Photos from the image-classification dataset "dataset" in the GitHub repository b-onc/Pregnancy-Test-Classifier. Its 2 classes are: negative, positive.

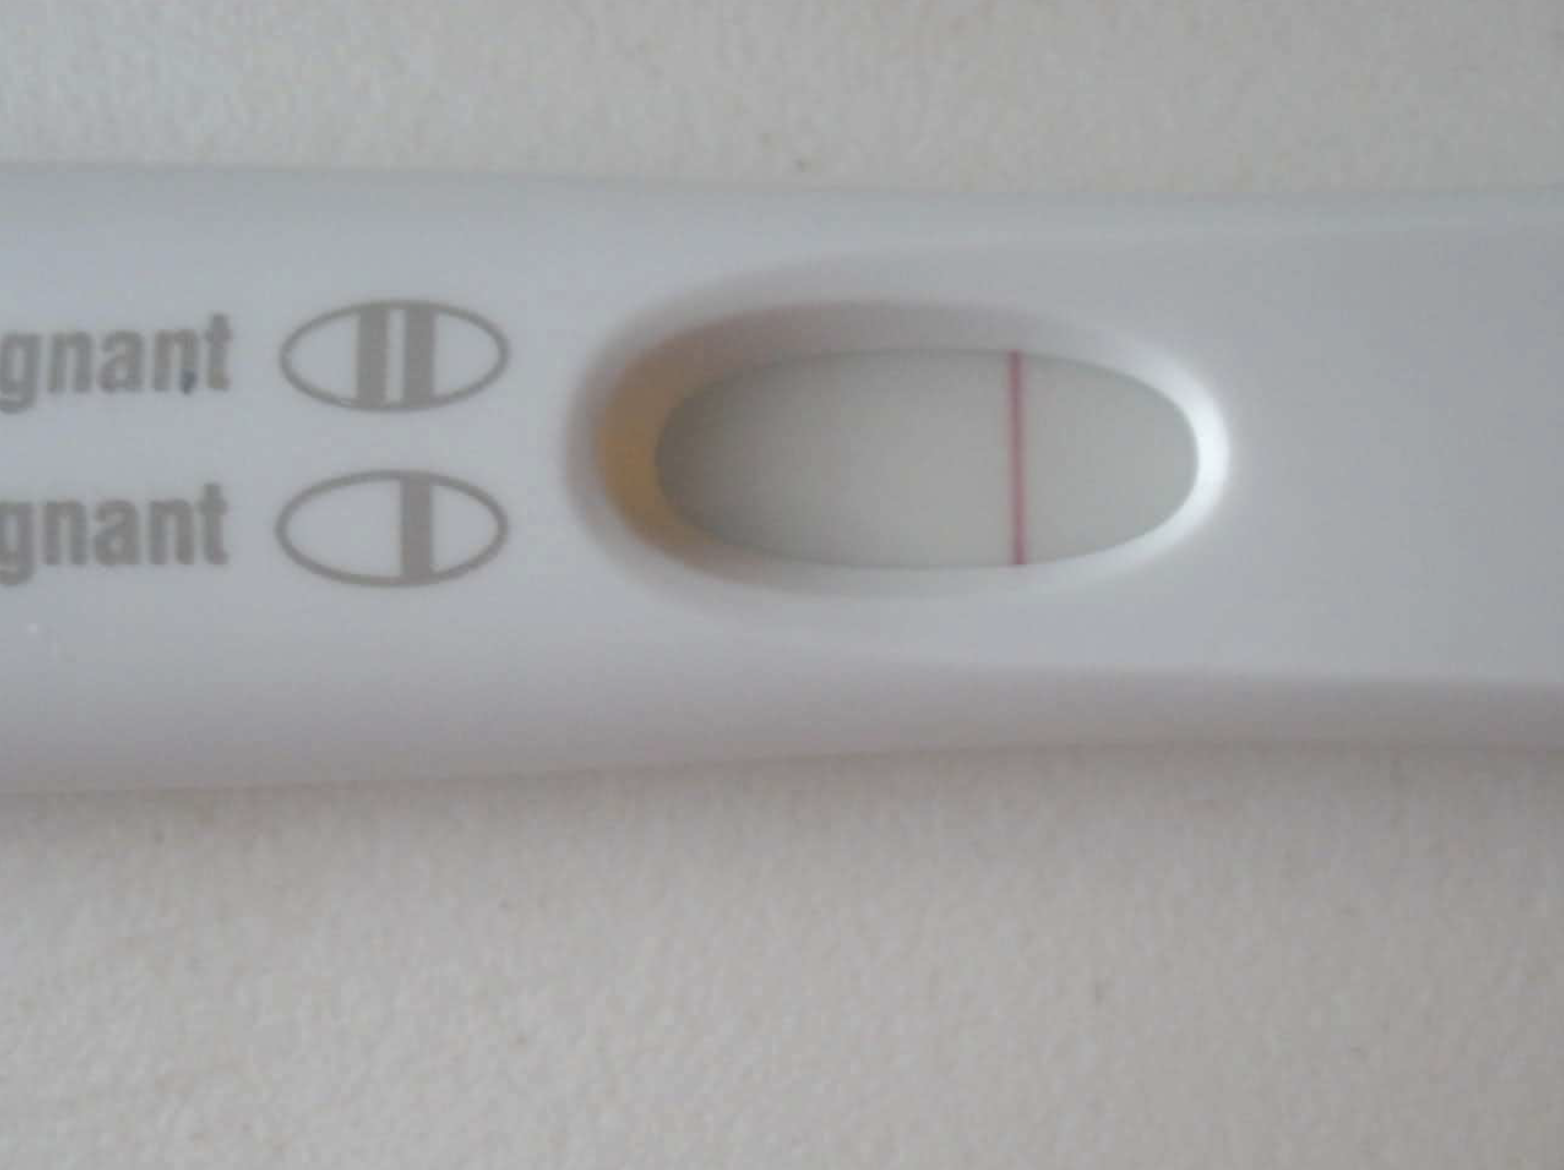
Label: negative

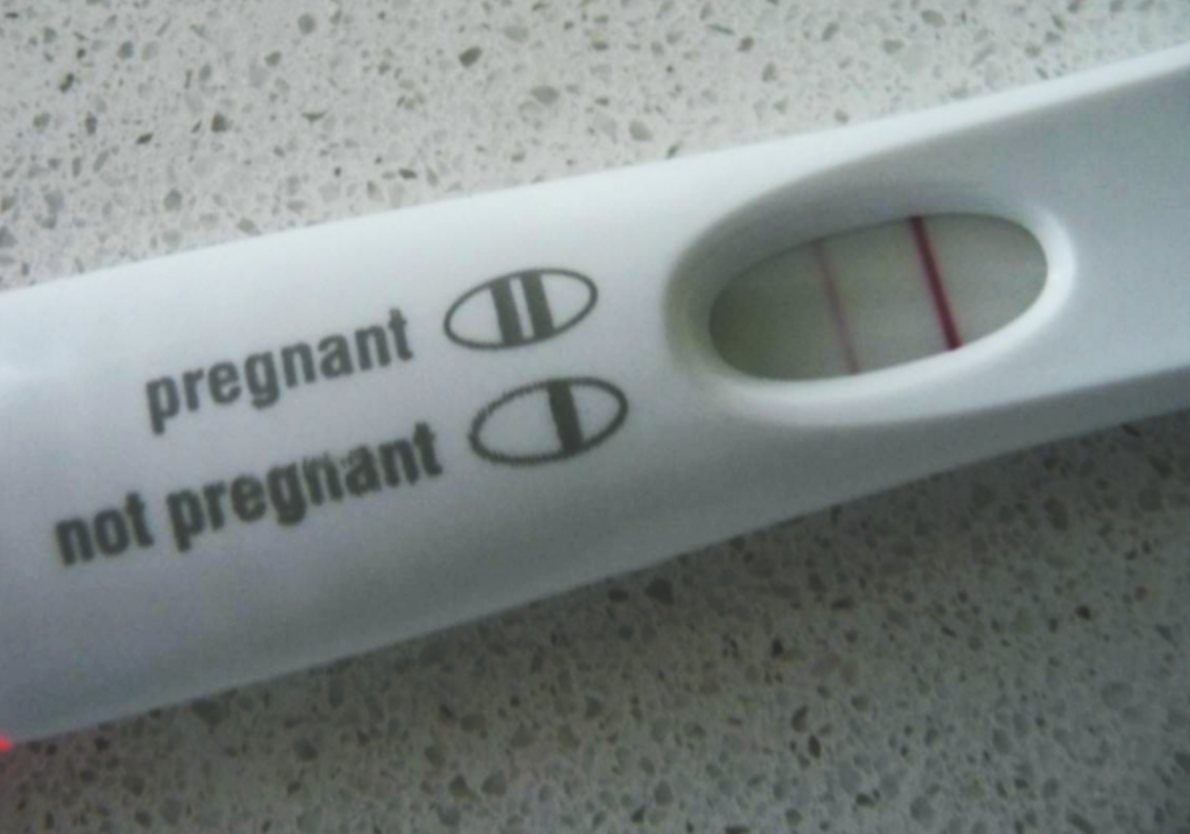
Label: positive

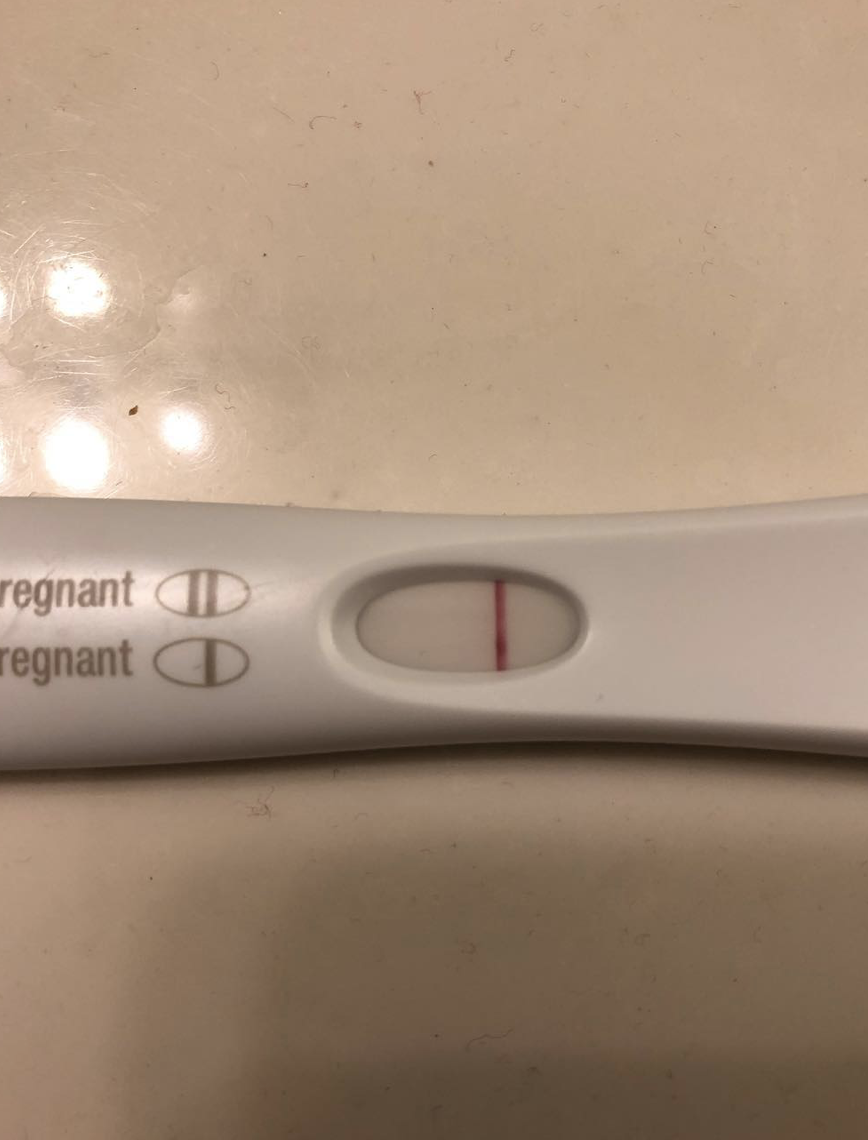
Label: negative

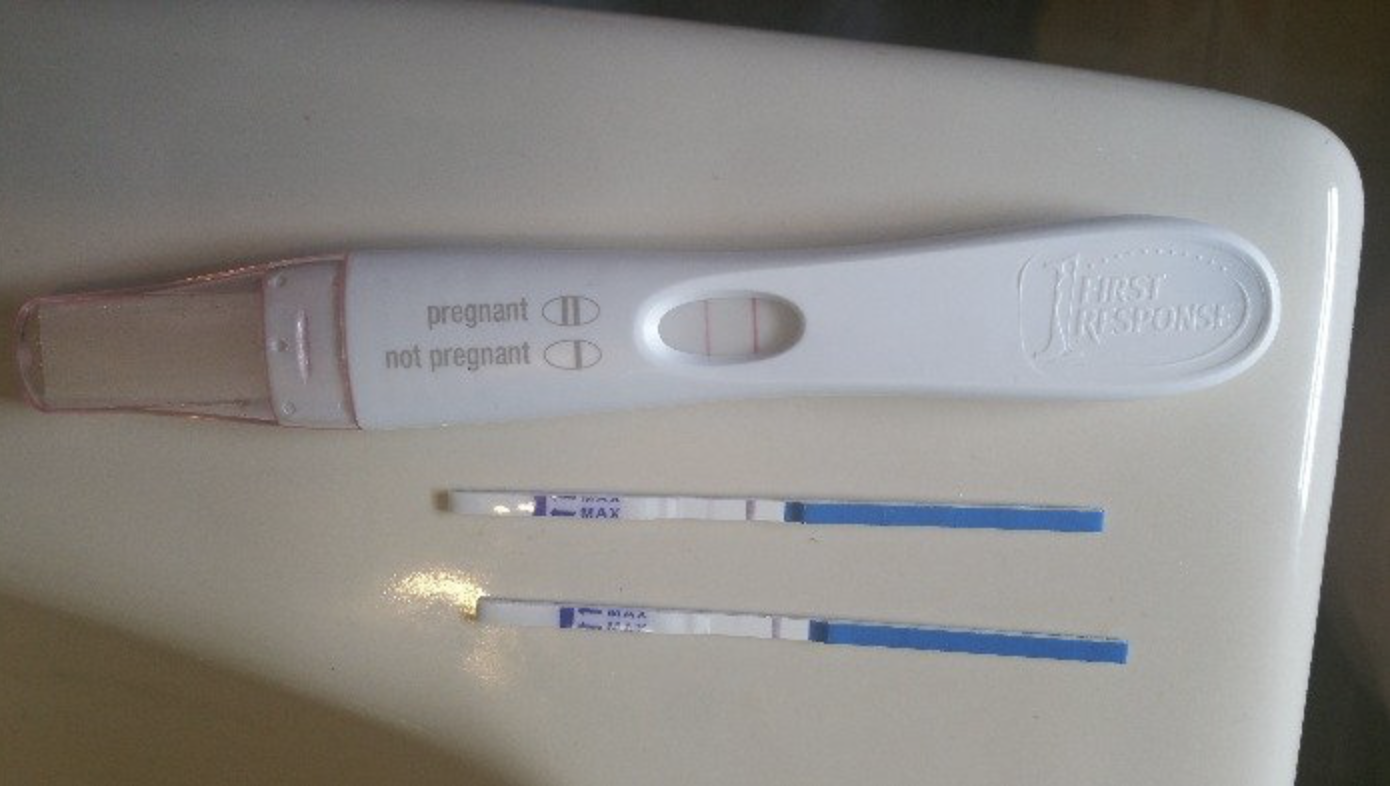
Label: positive

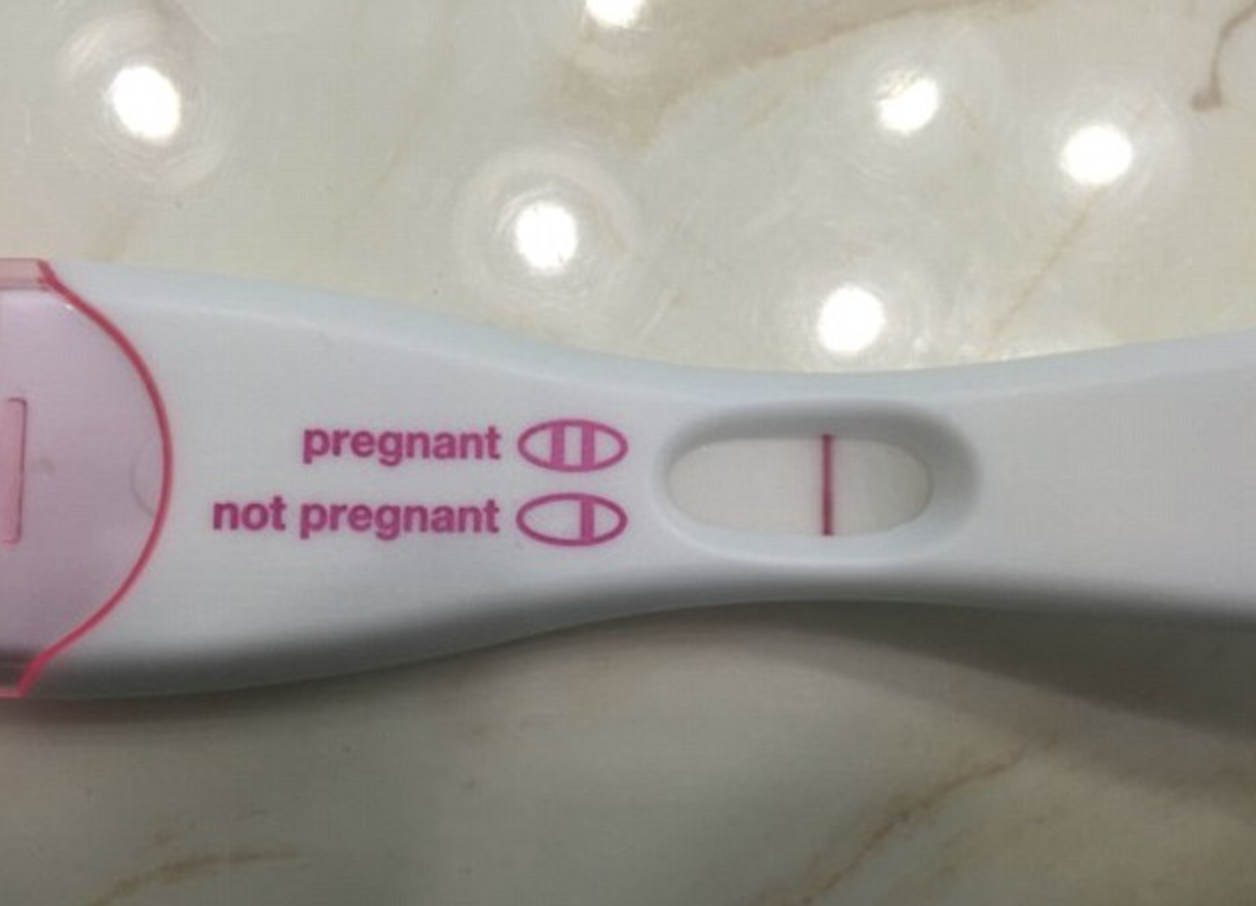
Label: negative

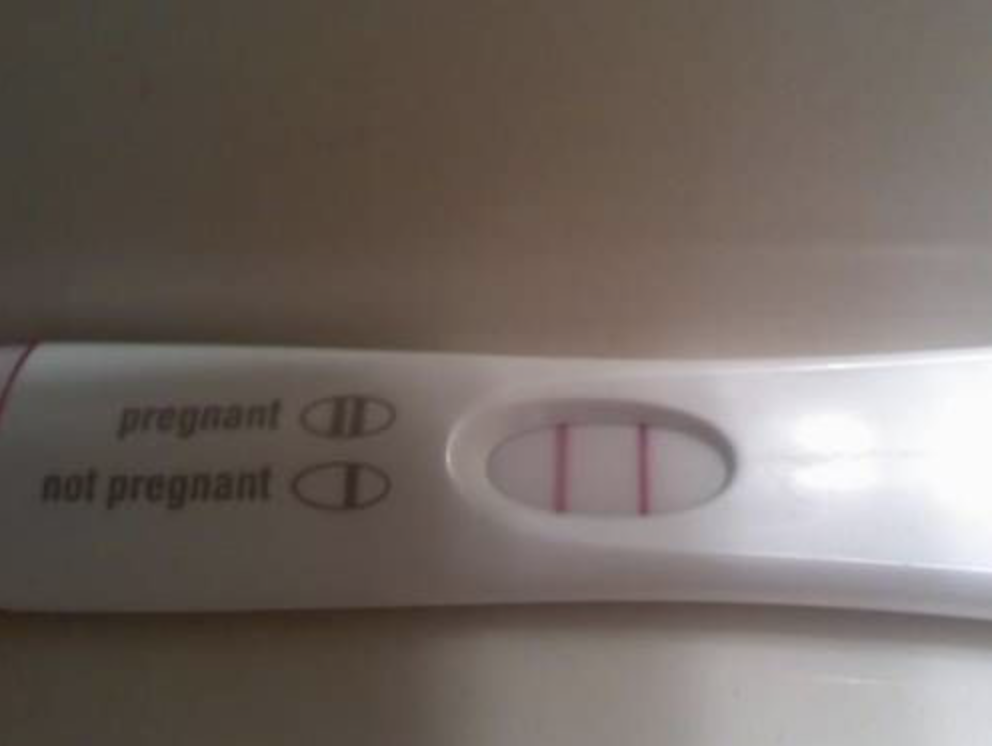
Label: positive
